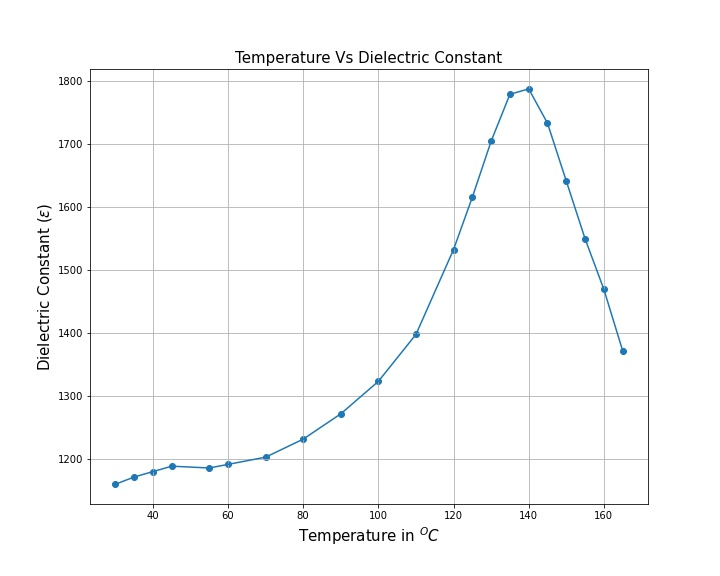

Values plotted in this chart, from the file beside it:
Temperature(Celcius), Cpacitance(pF)
30, 398
35, 409
40, 412
45, 415
55, 414
60, 416
70, 420
80, 430
90, 444
100, 462
110, 488
120, 535
125, 564
130, 595
135, 621
140, 624
145, 605
150, 573
155, 541
160, 513
165, 479
